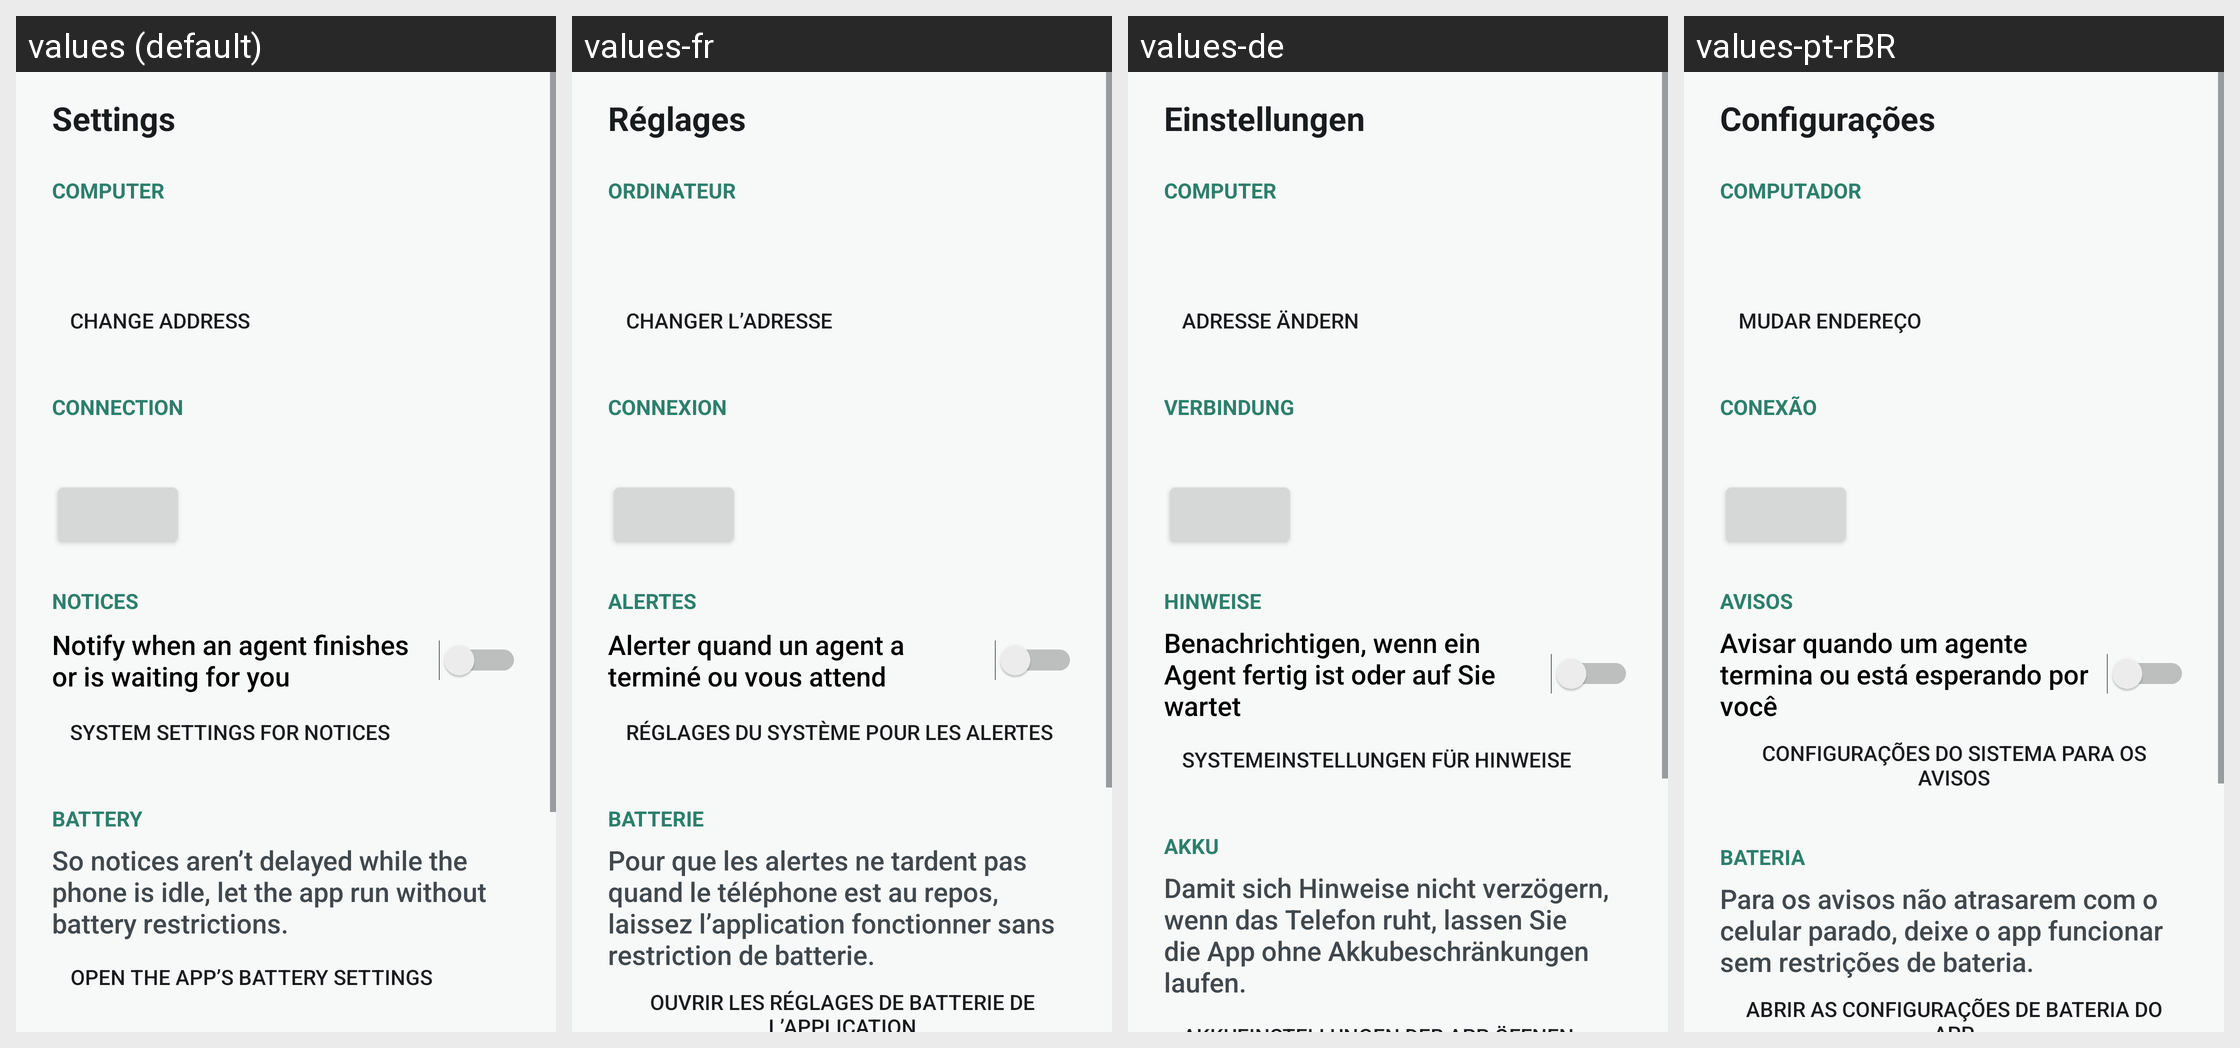

Translations of the strings shown on this Android screen, per locale in the grid:
Android screen res/layout/activity_settings.xml rendered under 4 locales, left to right: values (default), values-fr, values-de, values-pt-rBR. Device: Nexus 5 (rendered at 1080×1920; each locale shown at half size, 540×960, under a caption strip naming it); theme Theme.AgentWorkbench.
Other locales in the repository, not shown: values-es, values-ja, values-ko, values-ru, values-zh-rCN.
Strings drawn on this screen, with the default value and each locale's value (text and hints the layout hard-codes, and strings that could not be matched under every locale, appear in the picture but are not listed):

settings_title
  values: Settings
  values-fr: Réglages
  values-de: Einstellungen
  values-pt-rBR: Configurações

settings_computer
  values: Computer
  values-fr: Ordinateur
  values-de: Computer
  values-pt-rBR: Computador

settings_change_address
  values: Change address
  values-fr: Changer l’adresse
  values-de: Adresse ändern
  values-pt-rBR: Mudar endereço

settings_connection
  values: Connection
  values-fr: Connexion
  values-de: Verbindung
  values-pt-rBR: Conexão

settings_notices
  values: Notices
  values-fr: Alertes
  values-de: Hinweise
  values-pt-rBR: Avisos

settings_notify
  values: Notify when an agent finishes or is waiting for you
  values-fr: Alerter quand un agent a terminé ou vous attend
  values-de: Benachrichtigen, wenn ein Agent fertig ist oder auf Sie wartet
  values-pt-rBR: Avisar quando um agente termina ou está esperando por você

settings_notify_system
  values: System settings for notices
  values-fr: Réglages du système pour les alertes
  values-de: Systemeinstellungen für Hinweise
  values-pt-rBR: Configurações do sistema para os avisos

settings_battery
  values: Battery
  values-fr: Batterie
  values-de: Akku
  values-pt-rBR: Bateria

settings_battery_hint
  values: So notices aren’t delayed while the phone is idle, let the app run without battery restrictions.
  values-fr: Pour que les alertes ne tardent pas quand le téléphone est au repos, laissez l’application fonctionner sans restriction de batterie.
  values-de: Damit sich Hinweise nicht verzögern, wenn das Telefon ruht, lassen Sie die App ohne Akkubeschränkungen laufen.
  values-pt-rBR: Para os avisos não atrasarem com o celular parado, deixe o app funcionar sem restrições de bateria.
